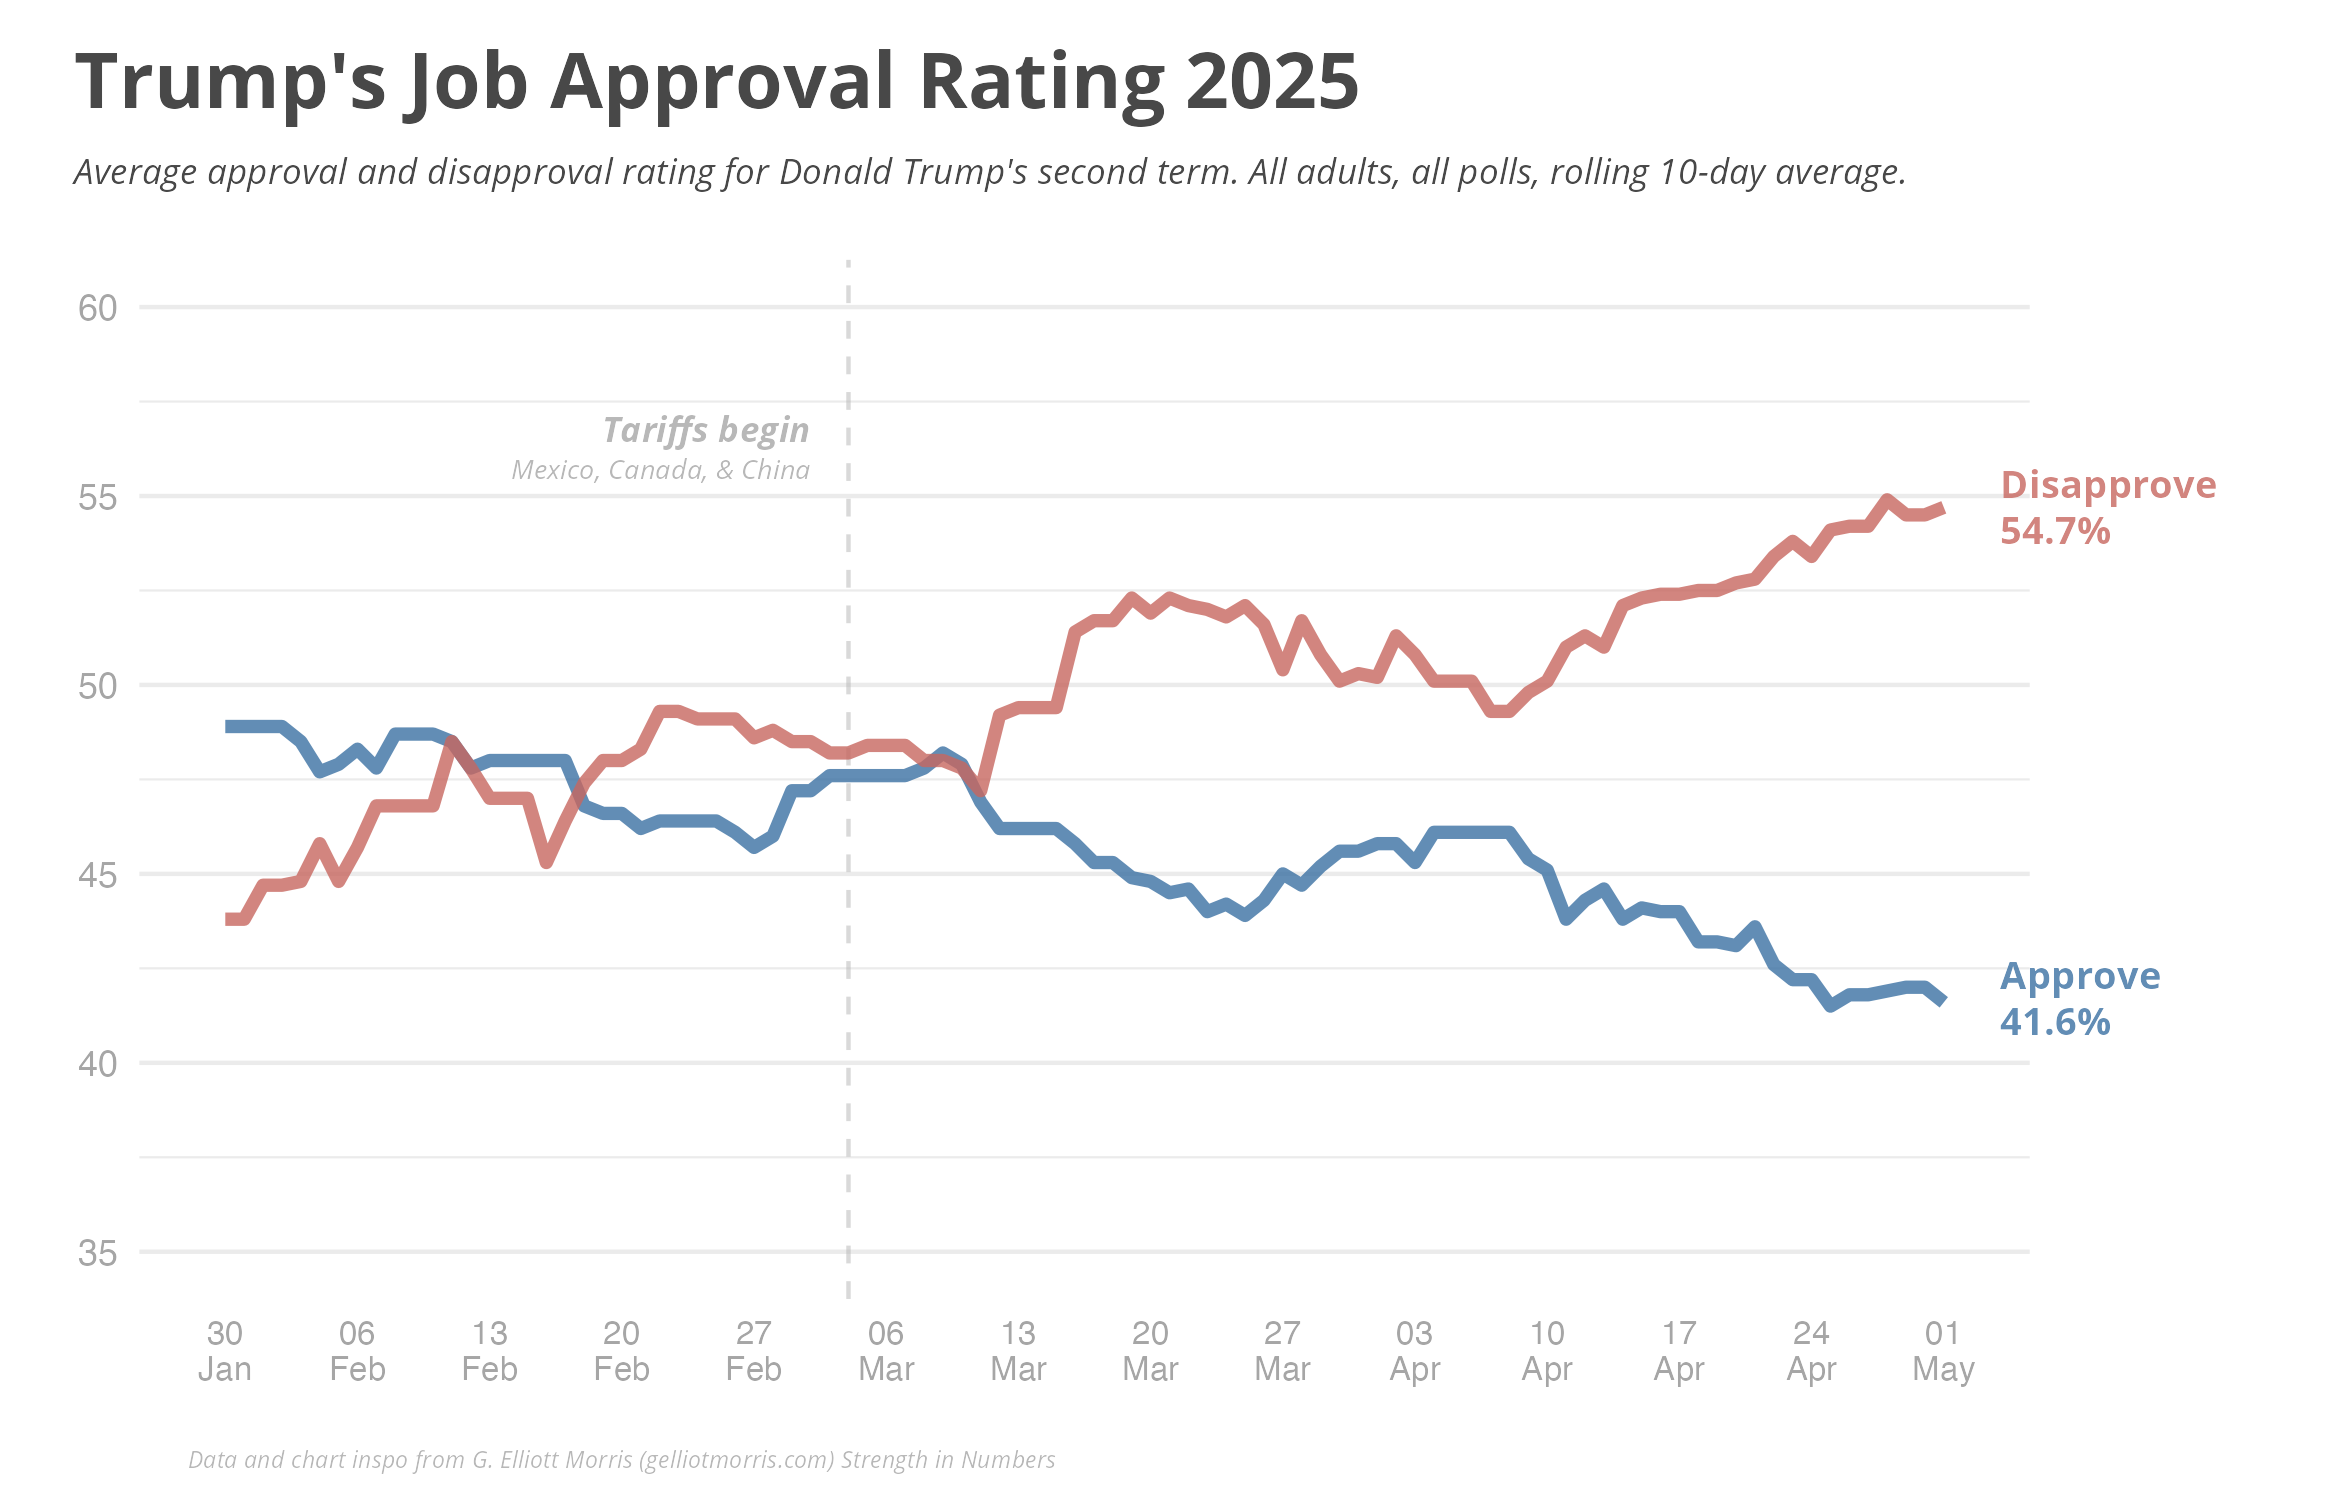

Source data for this figure (header and first rows):
startDate, endDate, displayDate, approve, disapprove, label
20-Jan, 29-Jan, 30-Jan, 0.489, 0.438, Approve +5.2
21-Jan, 30-Jan, 31-Jan, 0.489, 0.438, Approve +5.2
22-Jan, 31-Jan, 1-Feb, 0.489, 0.447, Approve +4.3
23-Jan, 1-Feb, 2-Feb, 0.489, 0.447, Approve +4.3
24-Jan, 2-Feb, 3-Feb, 0.485, 0.448, Approve +3.7
25-Jan, 3-Feb, 4-Feb, 0.477, 0.458, Approve +1.9
26-Jan, 4-Feb, 5-Feb, 0.479, 0.448, Approve +3.1
27-Jan, 5-Feb, 6-Feb, 0.483, 0.457, Approve +2.7
28-Jan, 6-Feb, 7-Feb, 0.478, 0.468, Approve +1
29-Jan, 7-Feb, 8-Feb, 0.487, 0.468, Approve +1.9
30-Jan, 8-Feb, 9-Feb, 0.487, 0.468, Approve +1.9
31-Jan, 9-Feb, 10-Feb, 0.487, 0.468, Approve +1.9
1-Feb, 10-Feb, 11-Feb, 0.485, 0.485, Even
2-Feb, 11-Feb, 12-Feb, 0.478, 0.478, Even
3-Feb, 12-Feb, 13-Feb, 0.480, 0.470, Approve +1
4-Feb, 13-Feb, 14-Feb, 0.480, 0.470, Approve +1
5-Feb, 14-Feb, 15-Feb, 0.480, 0.470, Approve +1
6-Feb, 15-Feb, 16-Feb, 0.480, 0.453, Approve +2.7
7-Feb, 16-Feb, 17-Feb, 0.480, 0.464, Approve +1.6
8-Feb, 17-Feb, 18-Feb, 0.468, 0.474, Disapprove +0.6
9-Feb, 18-Feb, 19-Feb, 0.466, 0.480, Disapprove +1.4
10-Feb, 19-Feb, 20-Feb, 0.466, 0.480, Disapprove +1.4
11-Feb, 20-Feb, 21-Feb, 0.462, 0.483, Disapprove +2.1
12-Feb, 21-Feb, 22-Feb, 0.464, 0.493, Disapprove +2.9
13-Feb, 22-Feb, 23-Feb, 0.464, 0.493, Disapprove +2.9
14-Feb, 23-Feb, 24-Feb, 0.464, 0.491, Disapprove +2.8
15-Feb, 24-Feb, 25-Feb, 0.464, 0.491, Disapprove +2.8
16-Feb, 25-Feb, 26-Feb, 0.461, 0.491, Disapprove +3
17-Feb, 26-Feb, 27-Feb, 0.457, 0.486, Disapprove +2.9
18-Feb, 27-Feb, 28-Feb, 0.460, 0.488, Disapprove +2.8
19-Feb, 28-Feb, 1-Mar, 0.472, 0.485, Disapprove +1.3
20-Feb, 1-Mar, 2-Mar, 0.472, 0.485, Disapprove +1.3
21-Feb, 2-Mar, 3-Mar, 0.476, 0.482, Disapprove +0.5
22-Feb, 3-Mar, 4-Mar, 0.476, 0.482, Disapprove +0.5
23-Feb, 4-Mar, 5-Mar, 0.476, 0.484, Disapprove +0.7
24-Feb, 5-Mar, 6-Mar, 0.476, 0.484, Disapprove +0.7
25-Feb, 6-Mar, 7-Mar, 0.476, 0.484, Disapprove +0.7
26-Feb, 7-Mar, 8-Mar, 0.478, 0.480, Disapprove +0.3
27-Feb, 8-Mar, 9-Mar, 0.482, 0.480, Approve +0.2
28-Feb, 9-Mar, 10-Mar, 0.479, 0.478, Approve +0.1
1-Mar, 10-Mar, 11-Mar, 0.469, 0.472, Disapprove +0.3
2-Mar, 11-Mar, 12-Mar, 0.462, 0.492, Disapprove +3
3-Mar, 12-Mar, 13-Mar, 0.462, 0.494, Disapprove +3.2
4-Mar, 13-Mar, 14-Mar, 0.462, 0.494, Disapprove +3.2
5-Mar, 14-Mar, 15-Mar, 0.462, 0.494, Disapprove +3.2
6-Mar, 15-Mar, 16-Mar, 0.458, 0.514, Disapprove +5.5
7-Mar, 16-Mar, 17-Mar, 0.453, 0.517, Disapprove +6.4
8-Mar, 17-Mar, 18-Mar, 0.453, 0.517, Disapprove +6.4
9-Mar, 18-Mar, 19-Mar, 0.449, 0.523, Disapprove +7.4
10-Mar, 19-Mar, 20-Mar, 0.448, 0.519, Disapprove +7
11-Mar, 20-Mar, 21-Mar, 0.445, 0.523, Disapprove +7.8
12-Mar, 21-Mar, 22-Mar, 0.446, 0.521, Disapprove +7.5
13-Mar, 22-Mar, 23-Mar, 0.440, 0.520, Disapprove +8
14-Mar, 23-Mar, 24-Mar, 0.442, 0.518, Disapprove +7.6
15-Mar, 24-Mar, 25-Mar, 0.439, 0.521, Disapprove +8.3
16-Mar, 25-Mar, 26-Mar, 0.443, 0.516, Disapprove +7.3
17-Mar, 26-Mar, 27-Mar, 0.450, 0.504, Disapprove +5.4
18-Mar, 27-Mar, 28-Mar, 0.447, 0.517, Disapprove +7
19-Mar, 28-Mar, 29-Mar, 0.452, 0.508, Disapprove +5.6
20-Mar, 29-Mar, 30-Mar, 0.456, 0.501, Disapprove +4.5
... 32 more rows
